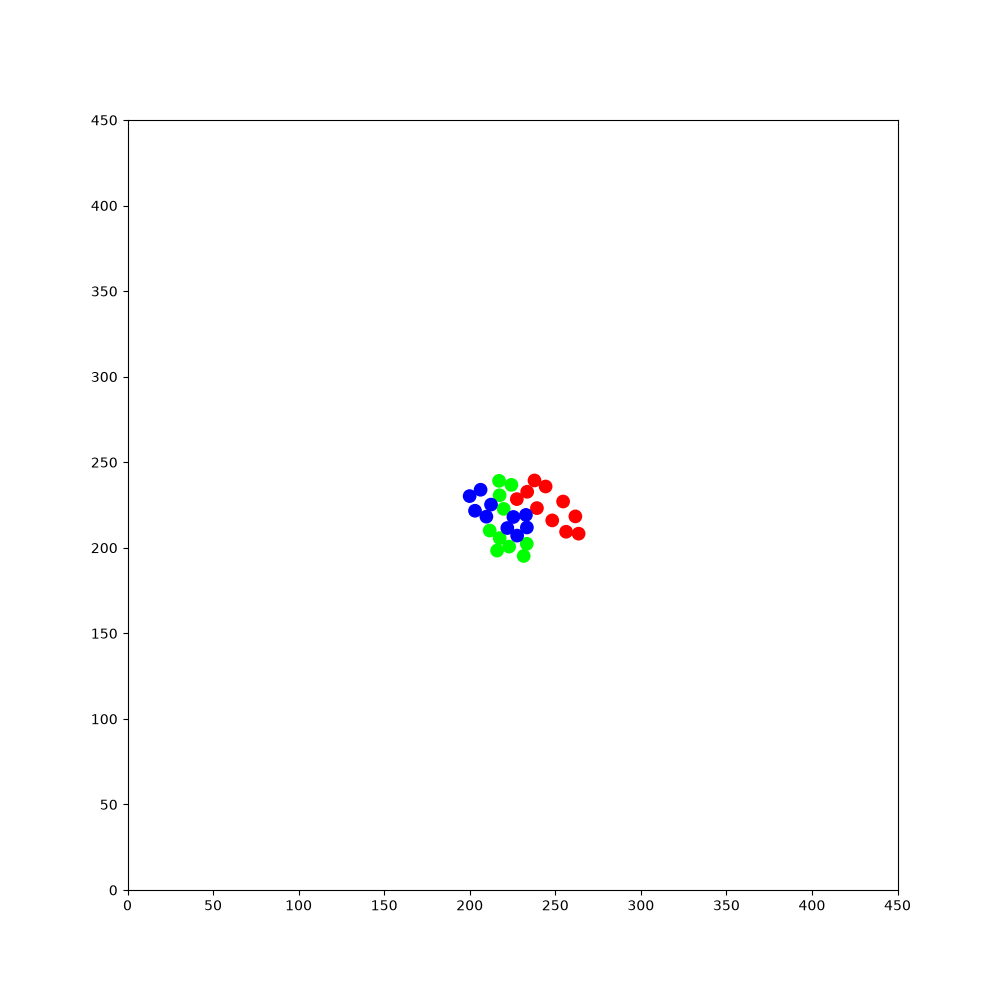

Source data for this figure (header and first rows):
325.157, 118.301, 1.50715, 1, 0, 0, 403.551, 104.478, -2.40195, 1, 0, 0, 84.2284, 305.319, -0.766151, 1, 0, 0, 434.494, 346.966, 2.7652, 1, 0, 0
325.2, 118.3, 1.507, 1, 0, 0, 403.6, 104.5, -2.402, 1, 0, 0, 84.23, 305.3, -0.7662, 1, 0, 0, 434.5, 347, 2.765, 1, 0, 0
325.2, 119.2, 1.561, 1, 0, 0, 402.9, 103.8, -2.34, 1, 0, 0, 85.12, 304.5, -0.781, 1, 0, 0, 433.7, 347.3, 2.811, 1, 0, 0
325.2, 120.4, 1.538, 1, 0, 0, 403, 104, -1.918, 1, 0, 0, 85.97, 303.6, -0.8042, 1, 0, 0, 433.8, 347.3, -3.044, 1, 0, 0
325.3, 121.7, 1.531, 1, 0, 0, 403, 104.1, -1.489, 1, 0, 0, 86.83, 302.7, -0.7939, 1, 0, 0, 432.6, 347.1, -3.044, 1, 0, 0
325.3, 122.6, 1.597, 1, 0, 0, 402.9, 104.3, -1.062, 1, 0, 0, 87.7, 301.8, -0.8072, 1, 0, 0, 431.3, 347, -3.06, 1, 0, 0
325.2, 123.8, 1.587, 1, 0, 0, 402.9, 104.3, -0.6374, 1, 0, 0, 88.57, 300.9, -0.8123, 1, 0, 0, 430.2, 346.9, -3.068, 1, 0, 0
325.2, 125, 1.589, 1, 0, 0, 402.8, 104.4, -0.2128, 1, 0, 0, 89.42, 300, -0.8244, 1, 0, 0, 428.9, 346.8, -3.067, 1, 0, 0
325.2, 126.3, 1.582, 1, 0, 0, 402.6, 104.4, 0.2071, 1, 0, 0, 90.23, 299.1, -0.8373, 1, 0, 0, 427.7, 346.7, -3.069, 1, 0, 0
325.2, 127.5, 1.562, 1, 0, 0, 402.5, 104.3, 0.6429, 1, 0, 0, 91.03, 298.2, -0.8544, 1, 0, 0, 426.5, 346.7, -3.082, 1, 0, 0
325.2, 128.4, 1.627, 1, 0, 0, 402.4, 104.2, 1.08, 1, 0, 0, 91.83, 297.3, -0.8756, 1, 0, 0, 425.6, 346.6, -3.018, 1, 0, 0
325.1, 129.6, 1.624, 1, 0, 0, 402.4, 104.1, 1.511, 1, 0, 0, 92.6, 296.3, -0.8959, 1, 0, 0, 424.3, 346.4, -3.024, 1, 0, 0
325.1, 130.8, 1.611, 1, 0, 0, 402.4, 105.3, 1.511, 1, 0, 0, 93.19, 295.6, -0.8264, 1, 0, 0, 423.1, 346.3, -3.02, 1, 0, 0
325, 132, 1.593, 1, 0, 0, 402.5, 106.5, 1.505, 1, 0, 0, 94.03, 294.7, -0.8385, 1, 0, 0, 421.9, 346.2, -3.043, 1, 0, 0
325, 133.3, 1.569, 1, 0, 0, 402.6, 107.8, 1.498, 1, 0, 0, 94.88, 293.8, -0.8398, 1, 0, 0, 420.7, 346, -3.039, 1, 0, 0
325, 134.1, 1.631, 1, 0, 0, 402.7, 109, 1.488, 1, 0, 0, 95.68, 292.9, -0.845, 1, 0, 0, 419.5, 345.9, -3.044, 1, 0, 0
324.9, 135.4, 1.631, 1, 0, 0, 402.8, 110.3, 1.469, 1, 0, 0, 96.5, 291.9, -0.8601, 1, 0, 0, 418.3, 345.8, -3.063, 1, 0, 0
324.8, 136.6, 1.615, 1, 0, 0, 402.9, 111.5, 1.463, 1, 0, 0, 97.12, 291.2, -0.7935, 1, 0, 0, 417.4, 345.7, -2.999, 1, 0, 0
324.8, 137.9, 1.605, 1, 0, 0, 403, 112.4, 1.531, 1, 0, 0, 98, 290.3, -0.7995, 1, 0, 0, 416.2, 345.5, -3.018, 1, 0, 0
324.7, 138.8, 1.669, 1, 0, 0, 403.1, 113.6, 1.534, 1, 0, 0, 98.84, 289.5, -0.8097, 1, 0, 0, 415, 345.4, -3.016, 1, 0, 0
324.6, 139.7, 1.739, 1, 0, 0, 403.1, 114.9, 1.547, 1, 0, 0, 99.71, 288.6, -0.8145, 1, 0, 0, 413.8, 345.2, -3.024, 1, 0, 0
324.7, 139.6, 2.173, 1, 0, 0, 403.1, 116.1, 1.544, 1, 0, 0, 100.6, 287.6, -0.8077, 1, 0, 0, 412.5, 345.1, -3.022, 1, 0, 0
324.7, 139.5, 2.606, 1, 0, 0, 403.2, 117.3, 1.531, 1, 0, 0, 101.5, 286.7, -0.8102, 1, 0, 0, 411.3, 344.9, -3.023, 1, 0, 0
323.7, 140.1, 2.592, 1, 0, 0, 403.2, 118.5, 1.508, 1, 0, 0, 102.1, 286.1, -0.7455, 1, 0, 0, 410.1, 344.8, -3.028, 1, 0, 0
322.6, 140.8, 2.591, 1, 0, 0, 403.3, 119.7, 1.511, 1, 0, 0, 103, 285.2, -0.7632, 1, 0, 0, 408.9, 344.7, -3.041, 1, 0, 0
321.6, 141.4, 2.583, 1, 0, 0, 403.4, 121, 1.502, 1, 0, 0, 103.9, 284.4, -0.7829, 1, 0, 0, 408, 344.6, -2.976, 1, 0, 0
320.5, 142.1, 2.591, 1, 0, 0, 403.4, 121.9, 1.571, 1, 0, 0, 104.6, 283.8, -0.7067, 1, 0, 0, 406.8, 344.4, -3.001, 1, 0, 0
319.5, 142.7, 2.6, 1, 0, 0, 403.4, 123.2, 1.566, 1, 0, 0, 105.5, 282.9, -0.7099, 1, 0, 0, 405.6, 344.2, -3.011, 1, 0, 0
318.4, 143.4, 2.593, 1, 0, 0, 403.4, 124.4, 1.561, 1, 0, 0, 106.4, 282.1, -0.7231, 1, 0, 0, 404.3, 344, -3.021, 1, 0, 0
317.4, 144, 2.591, 1, 0, 0, 403.4, 125.7, 1.559, 1, 0, 0, 107.4, 281.3, -0.7427, 1, 0, 0, 403.1, 343.9, -3.024, 1, 0, 0
316.3, 144.7, 2.583, 1, 0, 0, 403.5, 126.9, 1.545, 1, 0, 0, 108.2, 280.5, -0.7469, 1, 0, 0, 402.2, 343.8, -2.964, 1, 0, 0
315.2, 145.3, 2.563, 1, 0, 0, 403.5, 128.1, 1.528, 1, 0, 0, 109.1, 279.7, -0.7645, 1, 0, 0, 401, 343.6, -2.981, 1, 0, 0
314.2, 146, 2.556, 1, 0, 0, 403.5, 129, 1.588, 1, 0, 0, 110, 278.8, -0.7593, 1, 0, 0, 399.7, 343.4, -2.985, 1, 0, 0
313.2, 146.7, 2.549, 1, 0, 0, 403.5, 130.2, 1.574, 1, 0, 0, 110.9, 278, -0.7706, 1, 0, 0, 398.5, 343.2, -2.986, 1, 0, 0
312.2, 147.4, 2.541, 1, 0, 0, 403.5, 131.4, 1.556, 1, 0, 0, 111.8, 277.1, -0.7762, 1, 0, 0, 397.3, 343, -2.994, 1, 0, 0
311.2, 148.1, 2.538, 1, 0, 0, 403.5, 132.3, 1.631, 1, 0, 0, 112.7, 276.2, -0.7773, 1, 0, 0, 396.1, 342.8, -3.006, 1, 0, 0
310.2, 148.8, 2.518, 1, 0, 0, 403.4, 133.5, 1.629, 1, 0, 0, 113.6, 275.3, -0.7795, 1, 0, 0, 395.1, 342.6, -2.941, 1, 0, 0
309.4, 149.3, 2.565, 1, 0, 0, 403.4, 134.8, 1.61, 1, 0, 0, 114.5, 274.5, -0.7699, 1, 0, 0, 393.9, 342.4, -2.954, 1, 0, 0
308.4, 150, 2.562, 1, 0, 0, 403.3, 136, 1.592, 1, 0, 0, 115.4, 273.6, -0.7778, 1, 0, 0, 392.7, 342.2, -2.974, 1, 0, 0
307.4, 150.7, 2.544, 1, 0, 0, 403.3, 137.2, 1.583, 1, 0, 0, 116.2, 272.7, -0.7702, 1, 0, 0, 391.5, 342, -2.984, 1, 0, 0
306.4, 151.3, 2.535, 1, 0, 0, 403.3, 138.1, 1.639, 1, 0, 0, 117.1, 271.9, -0.7857, 1, 0, 0, 390.3, 341.8, -3.004, 1, 0, 0
305.4, 152, 2.512, 1, 0, 0, 403.2, 139.3, 1.638, 1, 0, 0, 118, 271, -0.7893, 1, 0, 0, 389.4, 341.6, -2.937, 1, 0, 0
304.6, 152.6, 2.562, 1, 0, 0, 403.1, 140.5, 1.626, 1, 0, 0, 118.9, 270.1, -0.8078, 1, 0, 0, 388.1, 341.4, -2.953, 1, 0, 0
303.7, 153.2, 2.553, 1, 0, 0, 403, 141.7, 1.621, 1, 0, 0, 119.5, 269.5, -0.7511, 1, 0, 0, 386.9, 341.2, -2.948, 1, 0, 0
302.6, 153.9, 2.546, 1, 0, 0, 403, 143, 1.604, 1, 0, 0, 120.3, 268.7, -0.7622, 1, 0, 0, 385.7, 340.9, -2.958, 1, 0, 0
301.6, 154.6, 2.522, 1, 0, 0, 402.9, 143.9, 1.656, 1, 0, 0, 121.2, 267.8, -0.7689, 1, 0, 0, 384.5, 340.7, -2.953, 1, 0, 0
300.9, 155.1, 2.583, 1, 0, 0, 402.8, 145.1, 1.666, 1, 0, 0, 122.1, 267, -0.792, 1, 0, 0, 383.3, 340.5, -2.943, 1, 0, 0
299.9, 155.8, 2.568, 1, 0, 0, 402.7, 146.3, 1.656, 1, 0, 0, 122.9, 266.1, -0.8109, 1, 0, 0, 382, 340.2, -2.951, 1, 0, 0
298.8, 156.4, 2.553, 1, 0, 0, 402.6, 147.6, 1.654, 1, 0, 0, 123.6, 265.5, -0.7355, 1, 0, 0, 380.8, 340, -2.962, 1, 0, 0
297.8, 157.1, 2.555, 1, 0, 0, 402.5, 148.8, 1.657, 1, 0, 0, 124.5, 264.6, -0.7507, 1, 0, 0, 379.9, 339.8, -2.908, 1, 0, 0
296.8, 157.8, 2.537, 1, 0, 0, 402.4, 150, 1.652, 1, 0, 0, 125.4, 263.8, -0.7719, 1, 0, 0, 378.7, 339.5, -2.919, 1, 0, 0
296, 158.3, 2.582, 1, 0, 0, 402.3, 151.3, 1.635, 1, 0, 0, 126.3, 262.9, -0.7807, 1, 0, 0, 377.5, 339.3, -2.927, 1, 0, 0
295, 159, 2.561, 1, 0, 0, 402.2, 152.2, 1.706, 1, 0, 0, 127.2, 262, -0.7742, 1, 0, 0, 376.3, 339, -2.93, 1, 0, 0
294, 159.6, 2.542, 1, 0, 0, 402.1, 153.4, 1.707, 1, 0, 0, 128, 261.2, -0.7832, 1, 0, 0, 375.1, 338.8, -2.949, 1, 0, 0
293, 160.3, 2.523, 1, 0, 0, 401.9, 154.6, 1.706, 1, 0, 0, 128.9, 260.4, -0.7864, 1, 0, 0, 374.2, 338.6, -2.901, 1, 0, 0
292.2, 160.9, 2.58, 1, 0, 0, 401.7, 155.9, 1.702, 1, 0, 0, 129.7, 259.5, -0.7757, 1, 0, 0, 373, 338.3, -2.922, 1, 0, 0
291.1, 161.5, 2.57, 1, 0, 0, 401.6, 157.1, 1.704, 1, 0, 0, 130.6, 258.7, -0.7835, 1, 0, 0, 371.8, 338, -2.946, 1, 0, 0
290.1, 162.2, 2.569, 1, 0, 0, 401.4, 158.4, 1.696, 1, 0, 0, 131.4, 257.8, -0.7978, 1, 0, 0, 370.9, 337.8, -2.875, 1, 0, 0
289, 162.9, 2.559, 1, 0, 0, 401.2, 159.6, 1.691, 1, 0, 0, 132.3, 256.9, -0.8114, 1, 0, 0, 369.7, 337.5, -2.896, 1, 0, 0
288, 163.6, 2.554, 1, 0, 0, 401.1, 160.5, 1.757, 1, 0, 0, 133.1, 256, -0.8188, 1, 0, 0, 368.5, 337.2, -2.9, 1, 0, 0
287, 164.3, 2.548, 1, 0, 0, 400.9, 161.7, 1.745, 1, 0, 0, 133.7, 255.4, -0.758, 1, 0, 0, 367.3, 336.9, -2.91, 1, 0, 0
... 1,740 more rows
